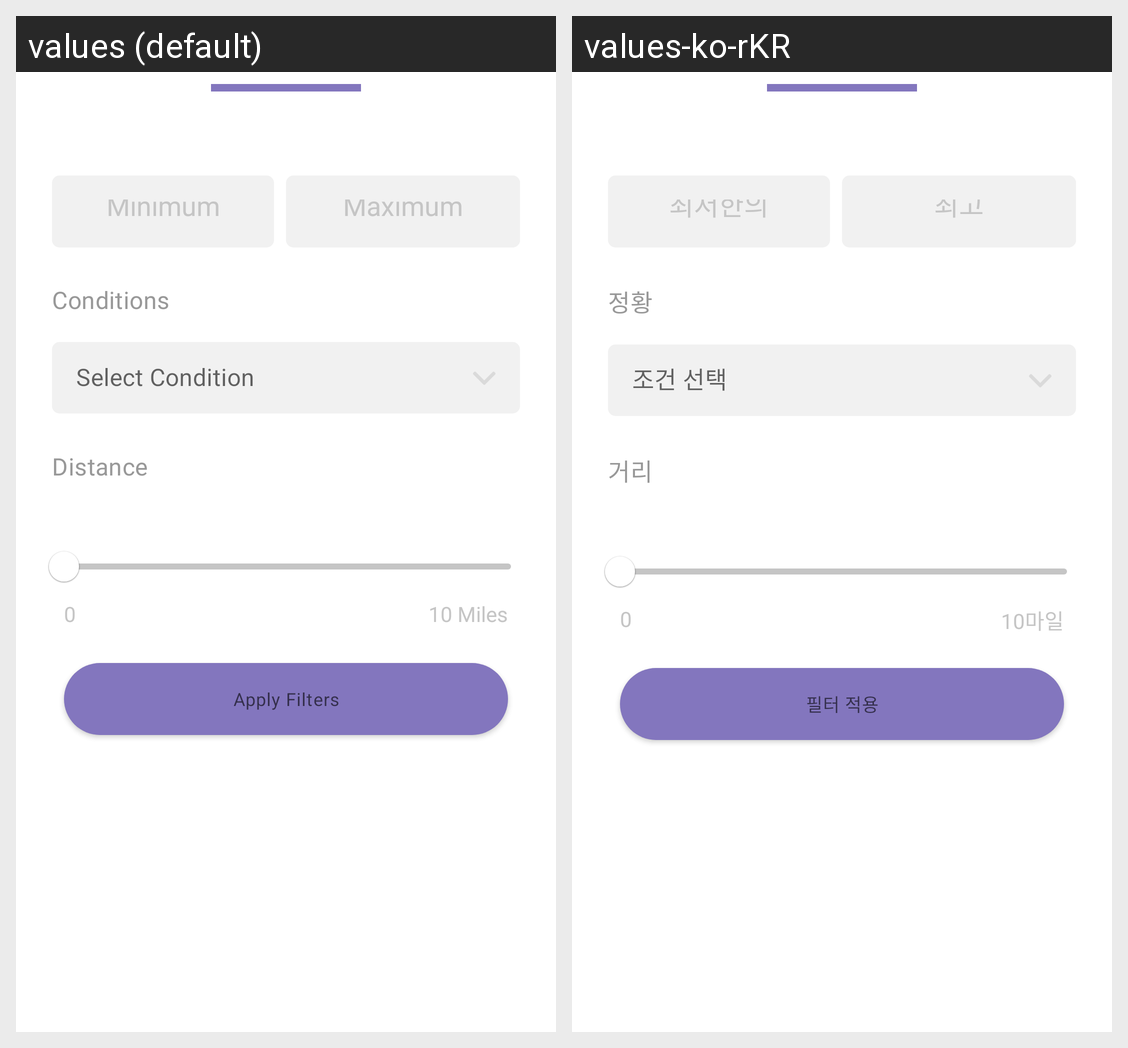

The same Android screen rendered under two of its app's locales, left to right. List the strings drawn on it with the default value and each locale's translation.
Android screen res/layout/dialog_filter.xml rendered under 2 locales, left to right: values (default), values-ko-rKR. Device: Nexus 5 (rendered at 1080×1920; each locale shown at half size, 540×960, under a caption strip naming it); theme Theme.JustFriends.
Strings drawn on this screen, with the default value and each locale's value (text and hints the layout hard-codes, and strings that could not be matched under every locale, appear in the picture but are not listed):

minimum
  values: Minimum
  values-ko-rKR: 최저한의

maximum
  values: Maximum
  values-ko-rKR: 최고

conditions
  values: Conditions
  values-ko-rKR: 정황

distance
  values: Distance
  values-ko-rKR: 거리

zero
  values: 0
  values-ko-rKR: 0

_10_miles
  values: 10 Miles
  values-ko-rKR: 10마일

apply_filters
  values: Apply Filters
  values-ko-rKR: 필터 적용
